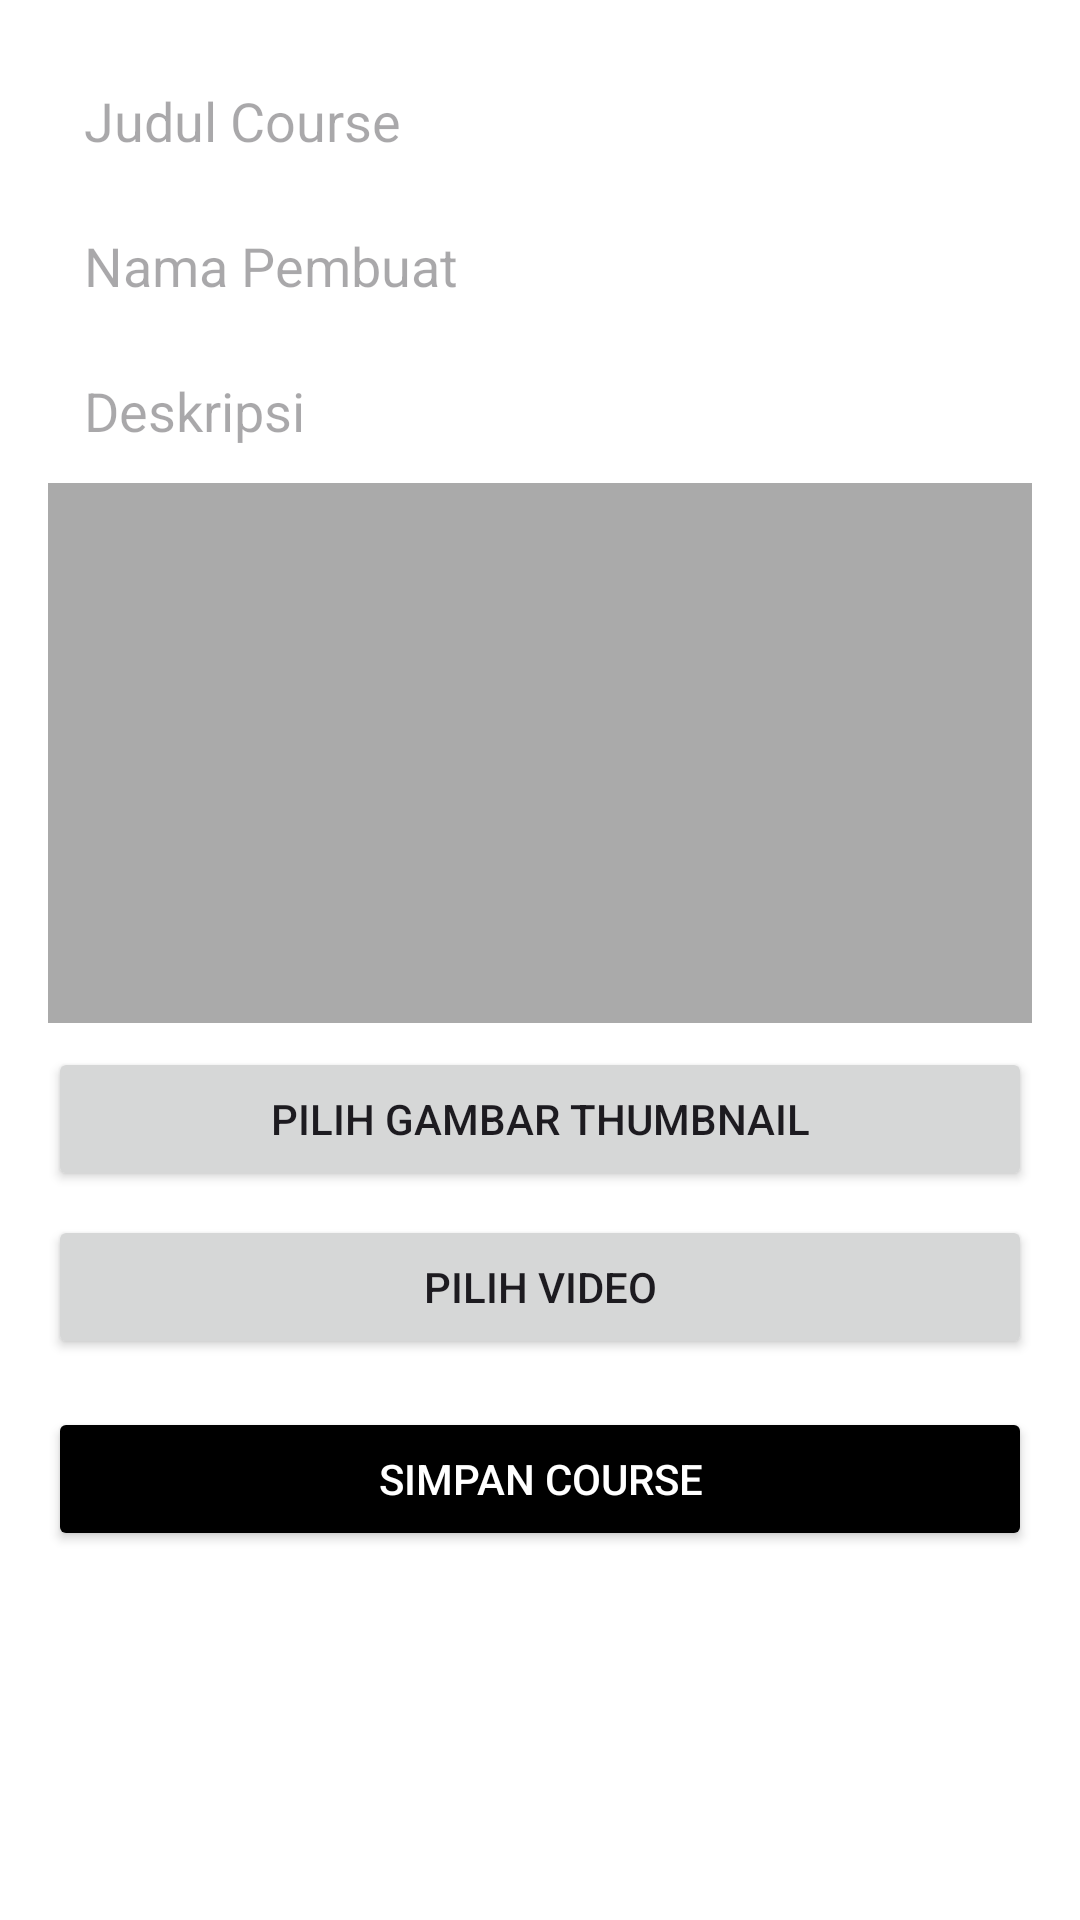

Android layout source for this screen:
<!-- AndroidManifest.xml: application theme Theme.Pum -->
<!-- res/layout/activity_tambah_course.xml -->
<?xml version="1.0" encoding="utf-8"?>
<LinearLayout xmlns:android="http://schemas.android.com/apk/res/android"
    android:layout_width="match_parent"
    android:layout_height="match_parent"
    android:orientation="vertical"
    android:padding="16dp"
    android:background="@android:color/white">

    <EditText
        android:id="@+id/editTitle"
        android:layout_width="match_parent"
        android:layout_height="wrap_content"
        android:hint="Judul Course"
        android:padding="12dp"
        android:background="@drawable/edittext_background" />

    <EditText
        android:id="@+id/editCreator"
        android:layout_width="match_parent"
        android:layout_height="wrap_content"
        android:hint="Nama Pembuat"
        android:padding="12dp"
        android:background="@drawable/edittext_background" />

    <EditText
        android:id="@+id/editDescription"
        android:layout_width="match_parent"
        android:layout_height="wrap_content"
        android:hint="Deskripsi"
        android:padding="12dp"
        android:background="@drawable/edittext_background" />

    <ImageView
        android:id="@+id/courseImagePreview"
        android:layout_width="match_parent"
        android:layout_height="180dp"
        android:scaleType="centerCrop"
        android:background="@android:color/darker_gray"
        android:contentDescription="Preview Thumbnail" />

    <Button
        android:id="@+id/btnChooseThumbnail"
        android:layout_width="match_parent"
        android:layout_height="wrap_content"
        android:text="Pilih Gambar Thumbnail"
        android:layout_marginTop="8dp" />

    <Button
        android:id="@+id/btnChooseVideo"
        android:layout_width="match_parent"
        android:layout_height="wrap_content"
        android:text="Pilih Video"
        android:layout_marginTop="8dp" />

    <Button
        android:id="@+id/btnSaveCourse"
        android:layout_width="match_parent"
        android:layout_height="wrap_content"
        android:text="Simpan Course"
        android:layout_marginTop="16dp"
        android:backgroundTint="@color/black"
        android:textColor="@android:color/white" />
</LinearLayout>
<!-- resources referenced by this layout -->
<resources>
  <color name="black">#FF000000</color>
  <style name="Theme.Pum" parent="Base.Theme.Pum" />
  <style name="Base.Theme.Pum" parent="Theme.Material3.DayNight.NoActionBar">
          
          
      </style>
</resources>
